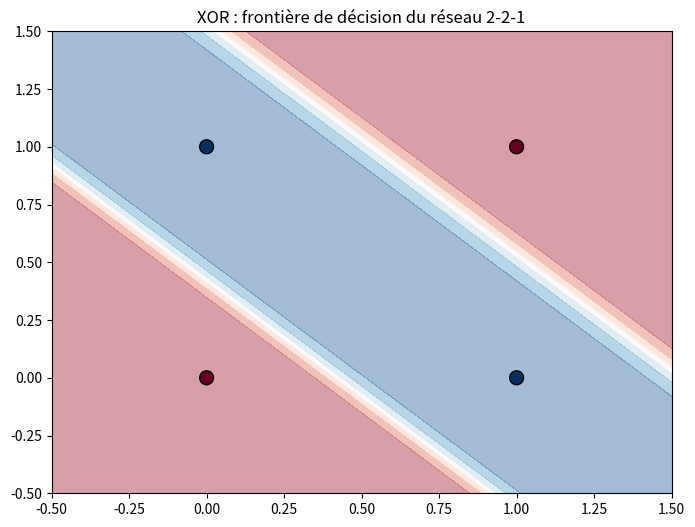

Here is the Python script that generated this plot:
import numpy as np
import matplotlib
matplotlib.use('Agg')
import matplotlib.pyplot as plt

X_xor = np.array([[0, 0], [0, 1], [1, 0], [1, 1]], dtype=float)
y_xor = np.array([0, 1, 1, 0])

def sigmoid(x):
    return 1 / (1 + np.exp(-x))

def compute_loss_bce(y_true, y_pred):
    y_pred = np.clip(y_pred, 1e-7, 1 - 1e-7)
    return -np.mean(y_true * np.log(y_pred) + (1 - y_true) * np.log(1 - y_pred))

# Architecture 2-2-1 : 2 entrées -> 2 neurones cachés -> 1 sortie
# Chaque neurone caché apprend sa propre séparation linéaire, la couche de sortie les combine
W1 = np.random.randn(2, 2) * 0.5
b1 = np.zeros(2)
W2 = np.random.randn(2, 1) * 0.5
b2 = np.zeros(1)

np.random.seed(42)

learning_rate = 0.5
n_epochs = 10000
losses = []

for epoch in range(n_epochs):
    # Forward pass couche 1 (cachée)
    z1 = np.dot(X_xor, W1) + b1
    a1 = sigmoid(z1)

    # Forward pass couche 2 (sortie) : combine les sorties de la couche cachée
    z2 = np.dot(a1, W2) + b2
    a2 = sigmoid(z2)
    y_pred = a2.flatten()

    loss = compute_loss_bce(y_xor, y_pred)
    losses.append(loss)

    # Backprop couche 2 : identique à la phase 2, mais l'entrée de cette couche est a1 (pas X)
    error2 = y_pred - y_xor
    dW2 = np.dot(a1.T, error2.reshape(-1, 1)) / len(y_xor)
    db2 = np.mean(error2)

    # Backprop couche 1 : chain rule appliquée deux fois, on remonte l'erreur à travers W2 puis à travers sigmoid(z1)
    error1 = np.dot(error2.reshape(-1, 1), W2.T) * (a1 * (1 - a1))
    dW1 = np.dot(X_xor.T, error1) / len(y_xor)
    db1 = np.mean(error1, axis=0)

    # Descente de gradient sur les 4 paramètres (deux couches)
    W1 -= learning_rate * dW1
    b1 -= learning_rate * db1
    W2 -= learning_rate * dW2
    b2 -= learning_rate * db2

    if epoch % 2000 == 0:
        acc = np.mean((y_pred > 0.5) == y_xor)
        print(f"Epoch {epoch:5d} | Loss: {loss:.4f} | Accuracy: {acc:.2%}")

# Visualisation de la frontière de décision sur toute la grille 2D
xx, yy = np.meshgrid(np.linspace(-0.5, 1.5, 200), np.linspace(-0.5, 1.5, 200))
grid = np.c_[xx.ravel(), yy.ravel()]
z1g = sigmoid(np.dot(grid, W1) + b1)
z2g = sigmoid(np.dot(z1g, W2) + b2).reshape(xx.shape)

plt.figure(figsize=(8, 6))
plt.contourf(xx, yy, z2g, alpha=0.4, cmap='RdBu')
plt.scatter(X_xor[:, 0], X_xor[:, 1], c=y_xor, s=100, cmap='RdBu', edgecolors='k')
plt.title("XOR : frontière de décision du réseau 2-2-1")
plt.savefig("phase3_xor_boundary.png", dpi=100, bbox_inches='tight')

print(f"\nLoss finale : {losses[-1]:.4f}")
print(f"Accuracy finale : {np.mean((y_pred > 0.5) == y_xor):.2%}")
